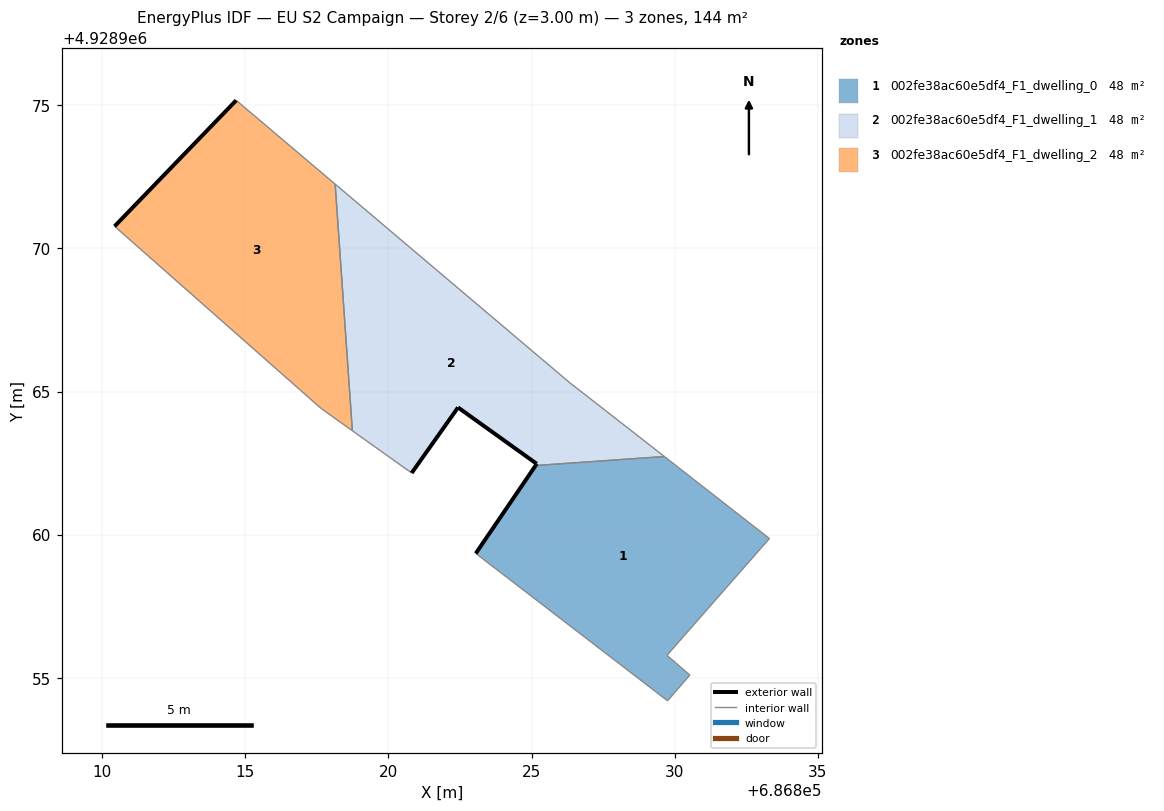
=== STOREY PLAN SPEC (per zone: floor XY polygon, exterior-wall plan segments, windows/doors) ===
zone 1: 002fe38ac60e5df4_F1_dwelling_0  (48.1 m²)
  floor: (686830.53, 4928955.09) (686829.73, 4928955.78) (686833.31, 4928959.86) (686829.64, 4928962.73) (686825.14, 4928962.42) (686823.05, 4928959.34) (686829.75, 4928954.20)
  exterior wall: (686823.05, 4928959.34) – (686825.14, 4928962.42)  [3.7 m]
  interior walls: 6
zone 2: 002fe38ac60e5df4_F1_dwelling_1  (48.1 m²)
  floor: (686829.64, 4928962.73) (686827.11, 4928964.70) (686826.35, 4928965.29) (686818.14, 4928972.25) (686818.74, 4928963.63) (686820.81, 4928962.15) (686822.43, 4928964.44) (686825.18, 4928962.47) (686825.14, 4928962.42)
  exterior wall: (686825.14, 4928962.42) – (686825.18, 4928962.47)  [0.1 m]
  exterior wall: (686825.18, 4928962.47) – (686822.43, 4928964.44)  [3.4 m]
  exterior wall: (686822.43, 4928964.44) – (686820.81, 4928962.15)  [2.8 m]
  interior walls: 6
zone 3: 002fe38ac60e5df4_F1_dwelling_2  (48.1 m²)
  floor: (686818.74, 4928963.63) (686818.14, 4928972.25) (686814.68, 4928975.17) (686810.43, 4928970.77) (686817.64, 4928964.41)
  exterior wall: (686810.43, 4928970.77) – (686814.68, 4928975.17)  [6.1 m]
  interior walls: 4

=== DERIVED (storey summary) ===
Building: EU S2 Campaign
Storey: 2 of 6  (floor level z = 3.00 m)
Storey gross floor area: 144.4 m²
Zones on this storey: 3
  - 002fe38ac60e5df4_F1_dwelling_0: floor 48.1 m²; exterior wall 3.7 m (11.1 m²); WWR 0.0%
  - 002fe38ac60e5df4_F1_dwelling_1: floor 48.1 m²; exterior wall 6.3 m (18.8 m²); WWR 0.0%
  - 002fe38ac60e5df4_F1_dwelling_2: floor 48.1 m²; exterior wall 6.1 m (18.4 m²); WWR 0.0%
Zone adjacency (shared interzone walls):
  - 002fe38ac60e5df4_F1_dwelling_0 ↔ 002fe38ac60e5df4_F1_dwelling_1
  - 002fe38ac60e5df4_F1_dwelling_1 ↔ 002fe38ac60e5df4_F1_dwelling_2